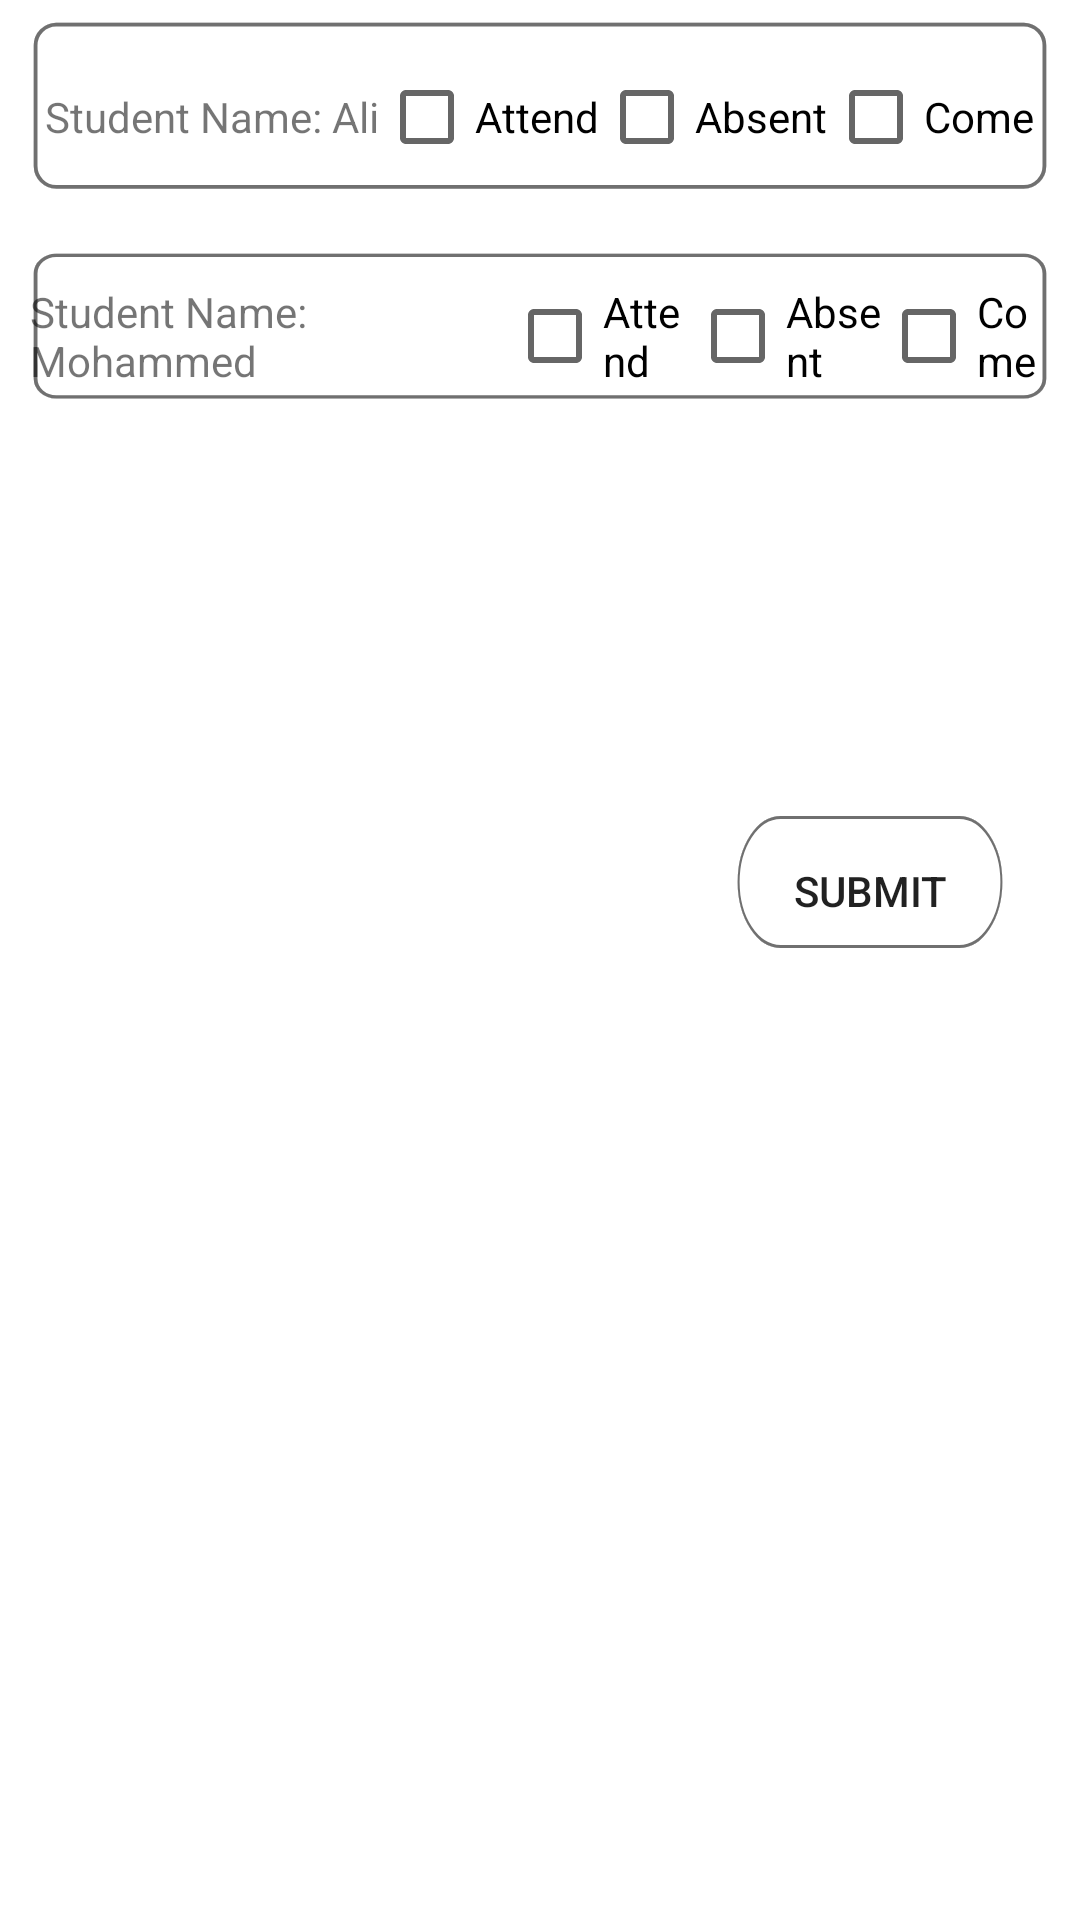

Android layout source for this screen:
<!-- AndroidManifest.xml: application theme Theme.MySchool -->
<!-- res/layout/fragment_children_list.xml -->
<?xml version="1.0" encoding="utf-8"?>
<androidx.constraintlayout.widget.ConstraintLayout
    xmlns:android="http://schemas.android.com/apk/res/android"
    xmlns:app="http://schemas.android.com/apk/res-auto"
    xmlns:tools="http://schemas.android.com/tools"
    android:layout_width="match_parent"
    android:layout_height="match_parent"
    tools:context=".bsSupervisorUI.childrenList.ChildrenListFragment" >


    <LinearLayout
        android:layout_width="match_parent"
        android:layout_height="match_parent"
        android:orientation="vertical">

        <LinearLayout
            android:layout_width="match_parent"
            android:layout_height="wrap_content"
            android:padding="15dp"
            android:background="@drawable/ic_box_edit_text"
            android:orientation="horizontal">

            <TextView
                android:id="@+id/textView7"
                android:layout_width="wrap_content"
                android:layout_height="wrap_content"
                android:layout_weight="1"
                android:text="Student Name: Ali" />

            <CheckBox
                android:id="@+id/checkBox3"
                android:layout_width="wrap_content"
                android:layout_height="wrap_content"
                android:layout_weight="1"
                android:text="Attend" />

            <CheckBox
                android:id="@+id/checkBox2"
                android:layout_width="wrap_content"
                android:layout_height="wrap_content"
                android:layout_weight="1"
                android:text="Absent" />

            <CheckBox
                android:id="@+id/checkBox"
                android:layout_width="wrap_content"
                android:layout_height="wrap_content"
                android:layout_weight="1"
                android:text="Come" />
        </LinearLayout>

        <LinearLayout
            android:layout_width="match_parent"
            android:layout_height="wrap_content"
            android:padding="10dp"
            android:background="@drawable/ic_box_edit_text"
            android:orientation="horizontal">

            <TextView
                android:id="@+id/textView71"
                android:layout_width="wrap_content"
                android:layout_height="wrap_content"
                android:layout_weight="1"
                android:text="Student Name: Mohammed" />

            <CheckBox
                android:id="@+id/checkBox13"
                android:layout_width="wrap_content"
                android:layout_height="wrap_content"
                android:layout_weight="1"
                android:text="Attend" />

            <CheckBox
                android:id="@+id/checkBox12"
                android:layout_width="wrap_content"
                android:layout_height="wrap_content"
                android:layout_weight="1"
                android:text="Absent" />

            <CheckBox
                android:id="@+id/checkBox1"
                android:layout_width="wrap_content"
                android:layout_height="wrap_content"
                android:layout_weight="1"
                android:text="Come" />
        </LinearLayout>


        <Button
            android:id="@+id/button5"
            android:layout_width="100dp"
            android:layout_height="wrap_content"
            android:layout_marginTop="120dp"
            android:layout_marginRight="20dp"
            android:layout_marginLeft="20dp"
            android:layout_gravity="right"
            android:background="@drawable/ic_button"
            android:text="Submit" />
    </LinearLayout>
</androidx.constraintlayout.widget.ConstraintLayout>
<!-- resources referenced by this layout -->
<resources>
  <!-- drawable ic_box_edit_text (drawable) -->
  <vector xmlns:android="http://schemas.android.com/apk/res/android"
      android:width="288dp"
      android:height="62dp"
      android:viewportWidth="288"
      android:viewportHeight="62">
    <path
        android:pathData="M15,6L273,6A6,6 0,0 1,279 12L279,44A6,6 0,0 1,273 50L15,50A6,6 0,0 1,9 44L9,12A6,6 0,0 1,15 6z"
        android:strokeWidth="1"
        android:fillColor="#fff"
        android:strokeColor="#00000000"/>
    <path
        android:pathData="M15,6.5L273,6.5A5.5,5.5 0,0 1,278.5 12L278.5,44A5.5,5.5 0,0 1,273 49.5L15,49.5A5.5,5.5 0,0 1,9.5 44L9.5,12A5.5,5.5 0,0 1,15 6.5z"
        android:strokeWidth="1"
        android:fillColor="#00000000"
        android:strokeColor="#707070"/>
    <path
        android:pathData="M15,6L273,6A6,6 0,0 1,279 12L279,44A6,6 0,0 1,273 50L15,50A6,6 0,0 1,9 44L9,12A6,6 0,0 1,15 6z"
        android:fillColor="#fff"/>
    <path
        android:pathData="M15,6L273,6A6,6 0,0 1,279 12L279,44A6,6 0,0 1,273 50L15,50A6,6 0,0 1,9 44L9,12A6,6 0,0 1,15 6z"
        android:fillColor="#fff"/>
    <path
        android:pathData="M15,6.5L273,6.5A5.5,5.5 0,0 1,278.5 12L278.5,44A5.5,5.5 0,0 1,273 49.5L15,49.5A5.5,5.5 0,0 1,9.5 44L9.5,12A5.5,5.5 0,0 1,15 6.5z"
        android:strokeWidth="1"
        android:fillColor="#00000000"
        android:strokeColor="#707070"/>
  </vector>
  <!-- drawable ic_button (drawable) -->
  <vector xmlns:android="http://schemas.android.com/apk/res/android"
      android:width="153dp"
      android:height="62dp"
      android:viewportWidth="153"
      android:viewportHeight="62">
    <path
        android:pathData="M31,6L122,6A22,22 0,0 1,144 28L144,28A22,22 0,0 1,122 50L31,50A22,22 0,0 1,9 28L9,28A22,22 0,0 1,31 6z"
        android:strokeWidth="1"
        android:fillColor="#fff"
        android:strokeColor="#00000000"/>
    <path
        android:pathData="M31,6.5L122,6.5A21.5,21.5 0,0 1,143.5 28L143.5,28A21.5,21.5 0,0 1,122 49.5L31,49.5A21.5,21.5 0,0 1,9.5 28L9.5,28A21.5,21.5 0,0 1,31 6.5z"
        android:strokeWidth="1"
        android:fillColor="#00000000"
        android:strokeColor="#707070"/>
    <path
        android:pathData="M31,6L122,6A22,22 0,0 1,144 28L144,28A22,22 0,0 1,122 50L31,50A22,22 0,0 1,9 28L9,28A22,22 0,0 1,31 6z"
        android:fillColor="#fff"/>
    <path
        android:pathData="M31,6L122,6A22,22 0,0 1,144 28L144,28A22,22 0,0 1,122 50L31,50A22,22 0,0 1,9 28L9,28A22,22 0,0 1,31 6z"
        android:fillColor="#fff"/>
    <path
        android:pathData="M31,6.5L122,6.5A21.5,21.5 0,0 1,143.5 28L143.5,28A21.5,21.5 0,0 1,122 49.5L31,49.5A21.5,21.5 0,0 1,9.5 28L9.5,28A21.5,21.5 0,0 1,31 6.5z"
        android:strokeWidth="1"
        android:fillColor="#00000000"
        android:strokeColor="#707070"/>
  </vector>
  <style name="Theme.MySchool" parent="Theme.MaterialComponents.DayNight.DarkActionBar">
          
          <item name="colorPrimary">@color/purple_500</item>
          <item name="colorPrimaryVariant">@color/purple_700</item>
          <item name="colorOnPrimary">@color/white</item>
          
          <item name="colorSecondary">@color/teal_200</item>
          <item name="colorSecondaryVariant">@color/teal_700</item>
          <item name="colorOnSecondary">@color/black</item>
          
          <item name="android:statusBarColor" tools:targetApi="l">?attr/colorPrimaryVariant</item>
          
      </style>
  <!-- not gathered from this repository: default colours our renderer supplied (Android Studio template values) -->
  <color name="purple_500">#FF6200EE</color>
  <color name="purple_700">#FF3700B3</color>
  <color name="teal_200">#FF03DAC5</color>
  <color name="teal_700">#FF018786</color>
  <color name="black">#FF000000</color>
  <color name="white">#FFFFFFFF</color>
</resources>
